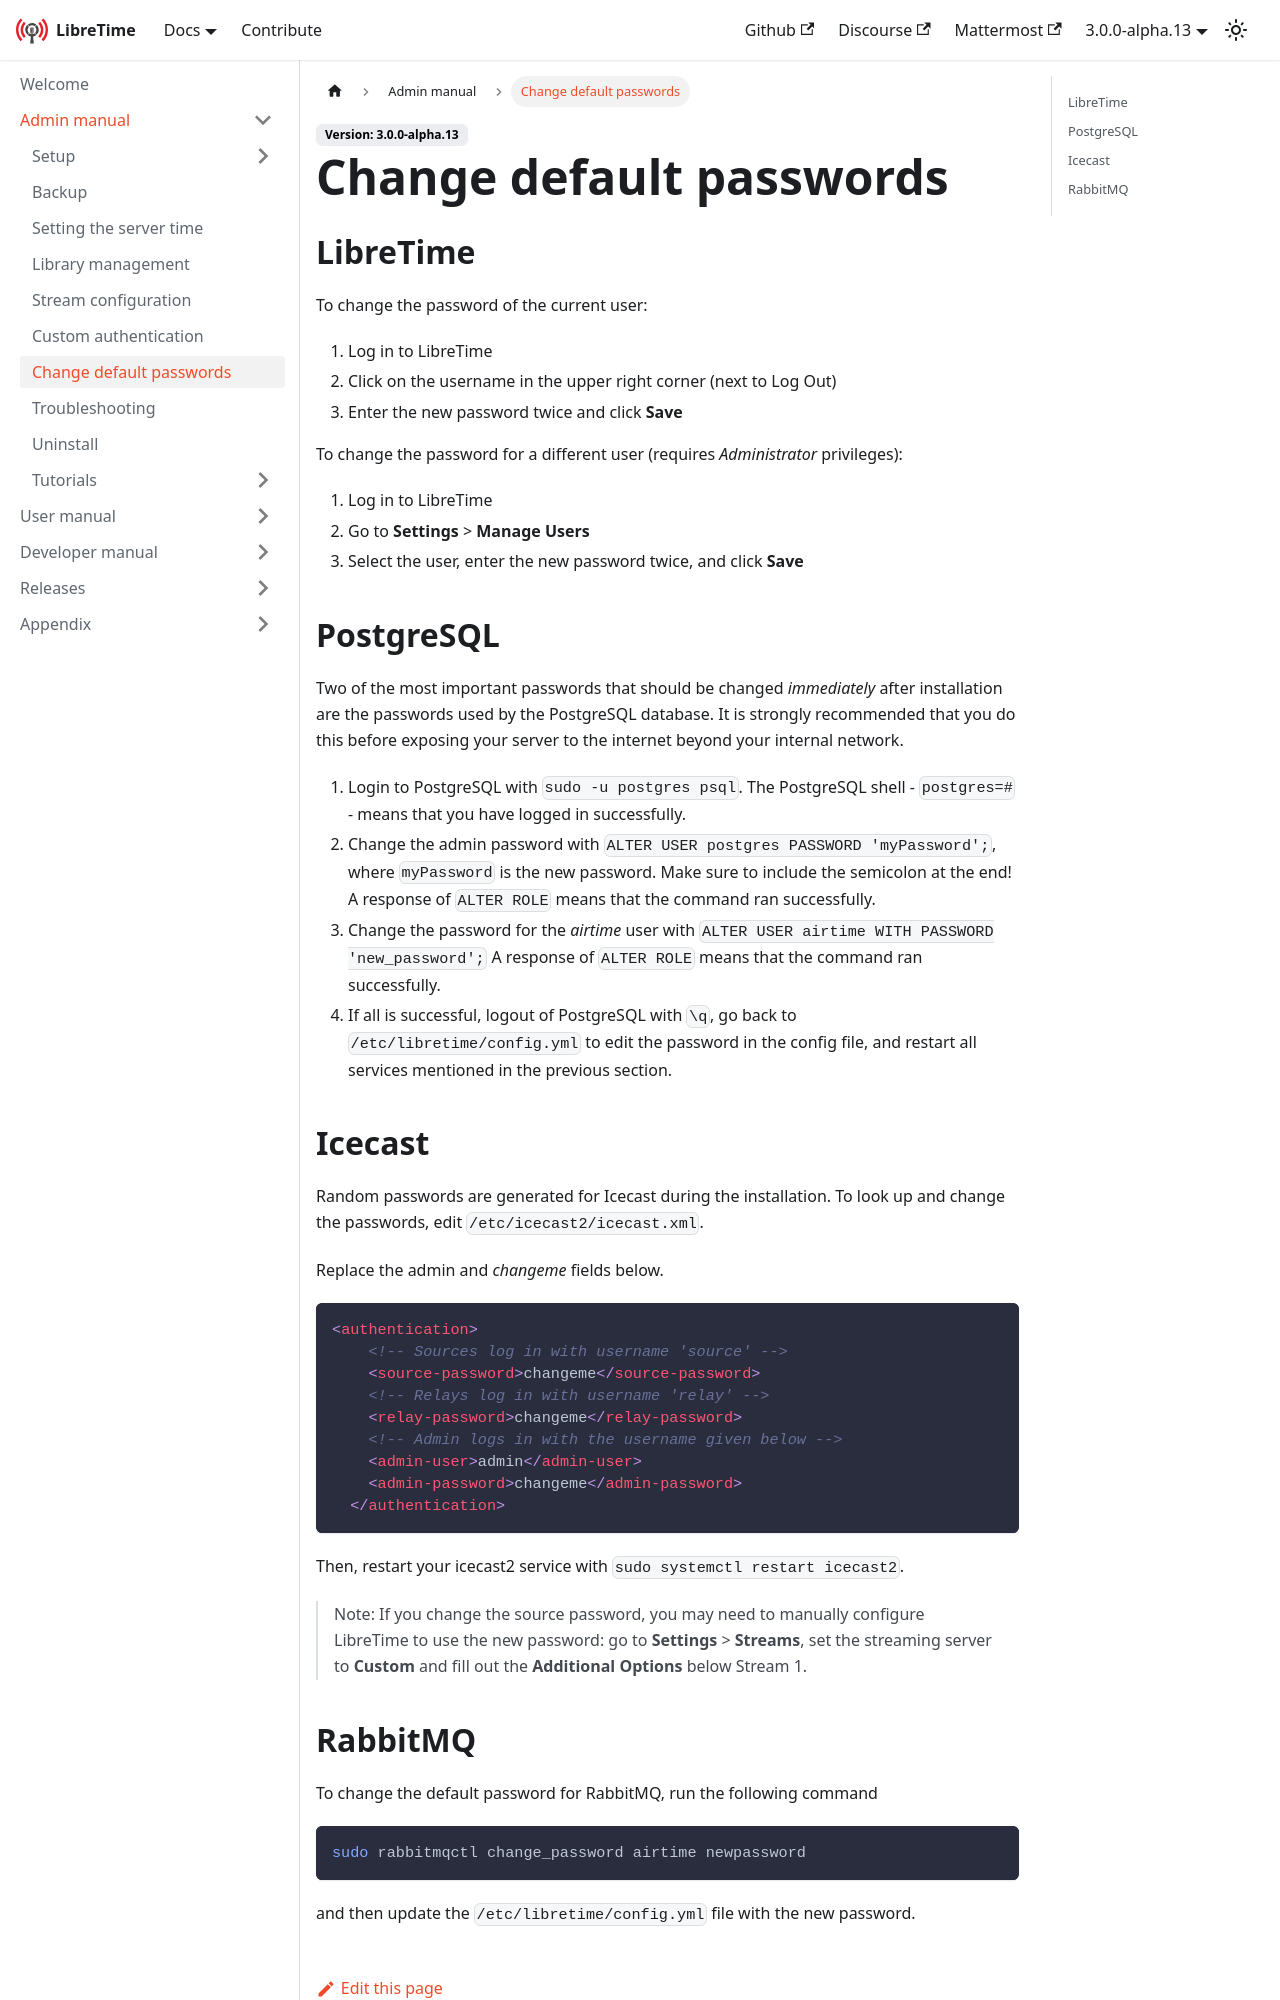

repository: erstazi/libretime · page: docs/admin-manual/default-passwords/index.html · generator: docusaurus

---
title: Change default passwords
sidebar_position: 80
---

## LibreTime

To change the password of the current user:

1. Log in to LibreTime
2. Click on the username in the upper right corner (next to Log Out)
3. Enter the new password twice and click **Save**

To change the password for a different user (requires _Administrator_ privileges):

1. Log in to LibreTime
2. Go to **Settings** > **Manage Users**
3. Select the user, enter the new password twice, and click **Save**

## PostgreSQL

Two of the most important passwords that should be changed _immediately_ after installation
are the passwords used by the PostgreSQL database.
It is strongly recommended that you do this before exposing your server to the internet beyond your internal network.

1. Login to PostgreSQL with `sudo -u postgres psql`. The PostgreSQL shell - `postgres=#` - means that you have logged in successfully.
2. Change the admin password with `ALTER USER postgres PASSWORD 'myPassword';`, where `myPassword` is the new password.
   Make sure to include the semicolon at the end! A response of `ALTER ROLE` means that the command ran successfully.
3. Change the password for the _airtime_ user with `ALTER USER airtime WITH PASSWORD 'new_password';`
   A response of `ALTER ROLE` means that the command ran successfully.
4. If all is successful, logout of PostgreSQL with `\q`, go back to `/etc/libretime/config.yml` to edit the password
   in the config file, and restart all services mentioned in the previous section.
